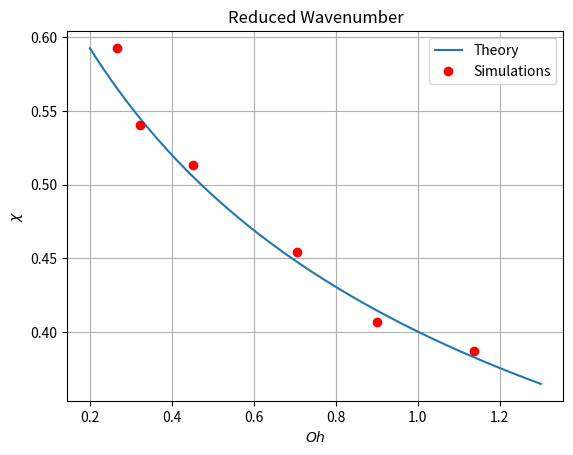

This chart was generated by the following Python code:
import numpy as np
import matplotlib.pyplot as plt


def func(x):
    b = x*np.sqrt(18)
    a = 1/(2+b)
    return np.sqrt(a)

oh = np.linspace(0.2, 1.30, 10000)
x = np.zeros(len(oh))

for i in range(len(oh)):
    x[i] = func(oh[i])


r=5.8
# r=6

r50 = r
r60 = r
r70 = r
r80 = r
r85 = r
r90 = r

wl50 = [0.01626563]
wl60 = [0.01482813]
wl70 = [0.013125, 0.01409375]
wl80 = [0.01246875]
wl85 = [0.0105625, 0.01115625]
wl90 = [0.010625]

# oh50 = 0.315

oh50 = 0.266
oh60 = 0.321
oh70 = 0.451
oh80 = 0.704
oh85 = 0.901
oh90 = 1.137

plt.figure()
plt.plot(oh, x, label='Theory')


plt.plot(oh50, 2*np.pi*r50*wl50[0], 'ro', label='Simulations')
plt.plot(oh60, 2*np.pi*r60*wl60[0], 'ro')
# plt.plot(oh70, 2*np.pi*r70*wl70[0], 'ro')
plt.plot(oh70, 2*np.pi*r70*wl70[1], 'ro')
plt.plot(oh80, 2*np.pi*r80*wl80[0], 'ro')
plt.plot(oh85, 2*np.pi*r85*wl85[1], 'ro')
plt.plot(oh90, 2*np.pi*r90*wl90[0], 'ro')


plt.title('Reduced Wavenumber')
plt.ylabel(r'$\chi$')
plt.xlabel(r'$Oh$')
plt.legend(loc=0)
plt.grid(True)
plt.show()
